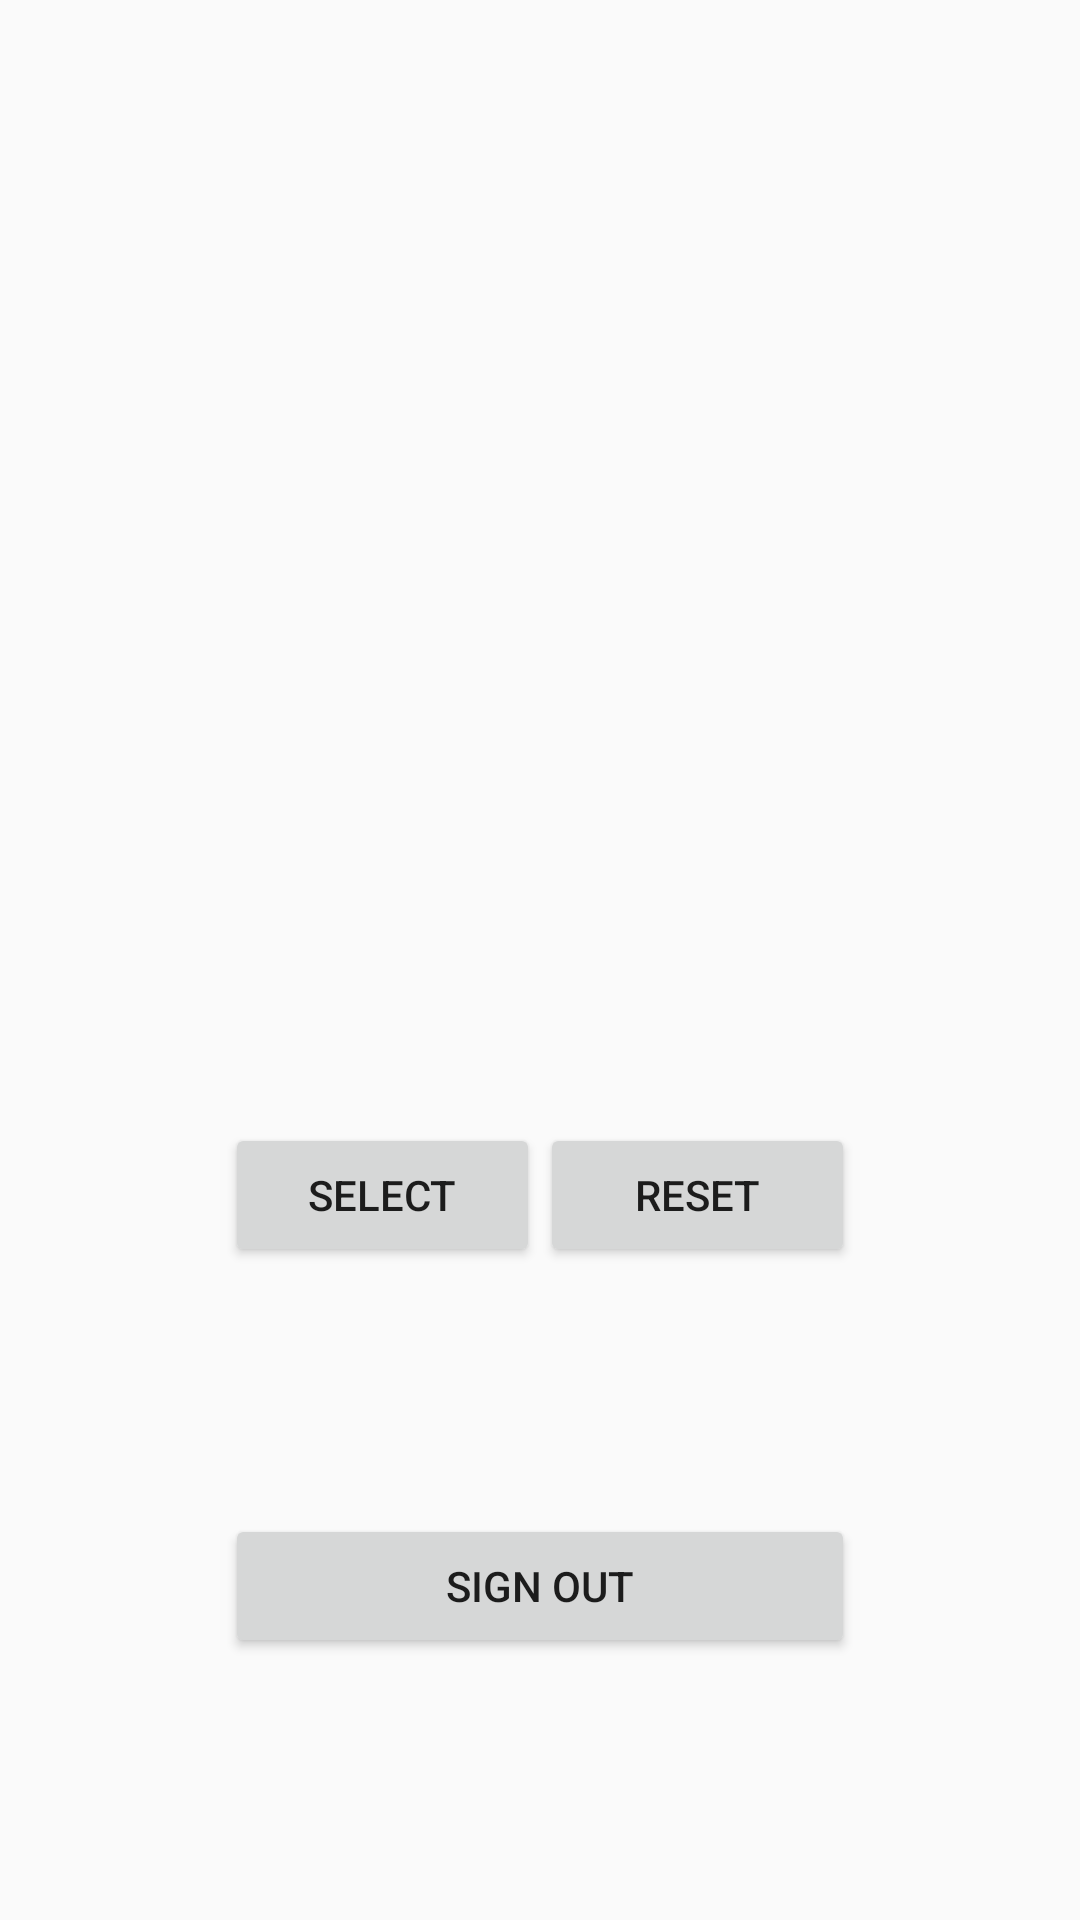

Layout XML and referenced resources for this Android screen:
<!-- AndroidManifest.xml: application theme Theme.AppCompat.Light -->
<!-- res/layout/activity_show_locations.xml -->
<?xml version="1.0" encoding="utf-8"?>
<LinearLayout xmlns:android="http://schemas.android.com/apk/res/android"
    xmlns:tools="http://schemas.android.com/tools"
    android:layout_width="match_parent"
    android:layout_height="match_parent"
    tools:context=".ShowLocationsActivity"
    android:gravity="center"
    android:padding="75dp"
    android:orientation="vertical">

  <ListView
      android:id="@+id/location_list"
      android:layout_width="match_parent"
      android:layout_height="247dp"
      android:choiceMode="singleChoice"
      android:divider="@color/black"
      android:dividerHeight="1dp"
      android:headerDividersEnabled="true"
      android:clickable="true"
      android:listSelector="#B9BFE3"
      android:focusable="true" />

  <LinearLayout
      android:id="@+id/select_info"
      android:layout_width="match_parent"
      android:layout_height="90dp">

    <Button
        android:id="@+id/select_button"
        android:layout_width="fill_parent"
        android:layout_height="wrap_content"
        android:layout_marginTop="40dp"
        android:layout_weight="1"
        android:text="@string/select" />

    <Button
        android:id="@+id/reset_button"
        android:layout_width="fill_parent"
        android:layout_height="wrap_content"
        android:layout_marginTop="40dp"
        android:layout_weight="1"
        android:text="@string/reset" />

  </LinearLayout>

  <TextView
      android:id="@+id/message"
      android:gravity="center"
      android:textAlignment="center"
      android:textSize="30sp"
      android:layout_width="match_parent"
      android:layout_height="wrap_content"
      android:text="@string/empty" />
  <LinearLayout
      android:id="@+id/sign_out_info"
      android:layout_width="match_parent"
      android:layout_height="wrap_content"
      android:orientation="vertical">


    <Button
        android:id="@+id/sign_out_button"
        android:layout_width="match_parent"
        android:layout_height="wrap_content"
        android:layout_marginTop="40dp"
        android:text="@string/sign_out"
        />
  </LinearLayout>
</LinearLayout>
<!-- resources referenced by this layout -->
<resources>
  <string name="empty" />
  <string name="reset">Reset</string>
  <string name="select">Select</string>
  <string name="sign_out">Sign out</string>
  <!-- not gathered from this repository: default colours our renderer supplied (Android Studio template values) -->
  <color name="black">#FF000000</color>
</resources>
